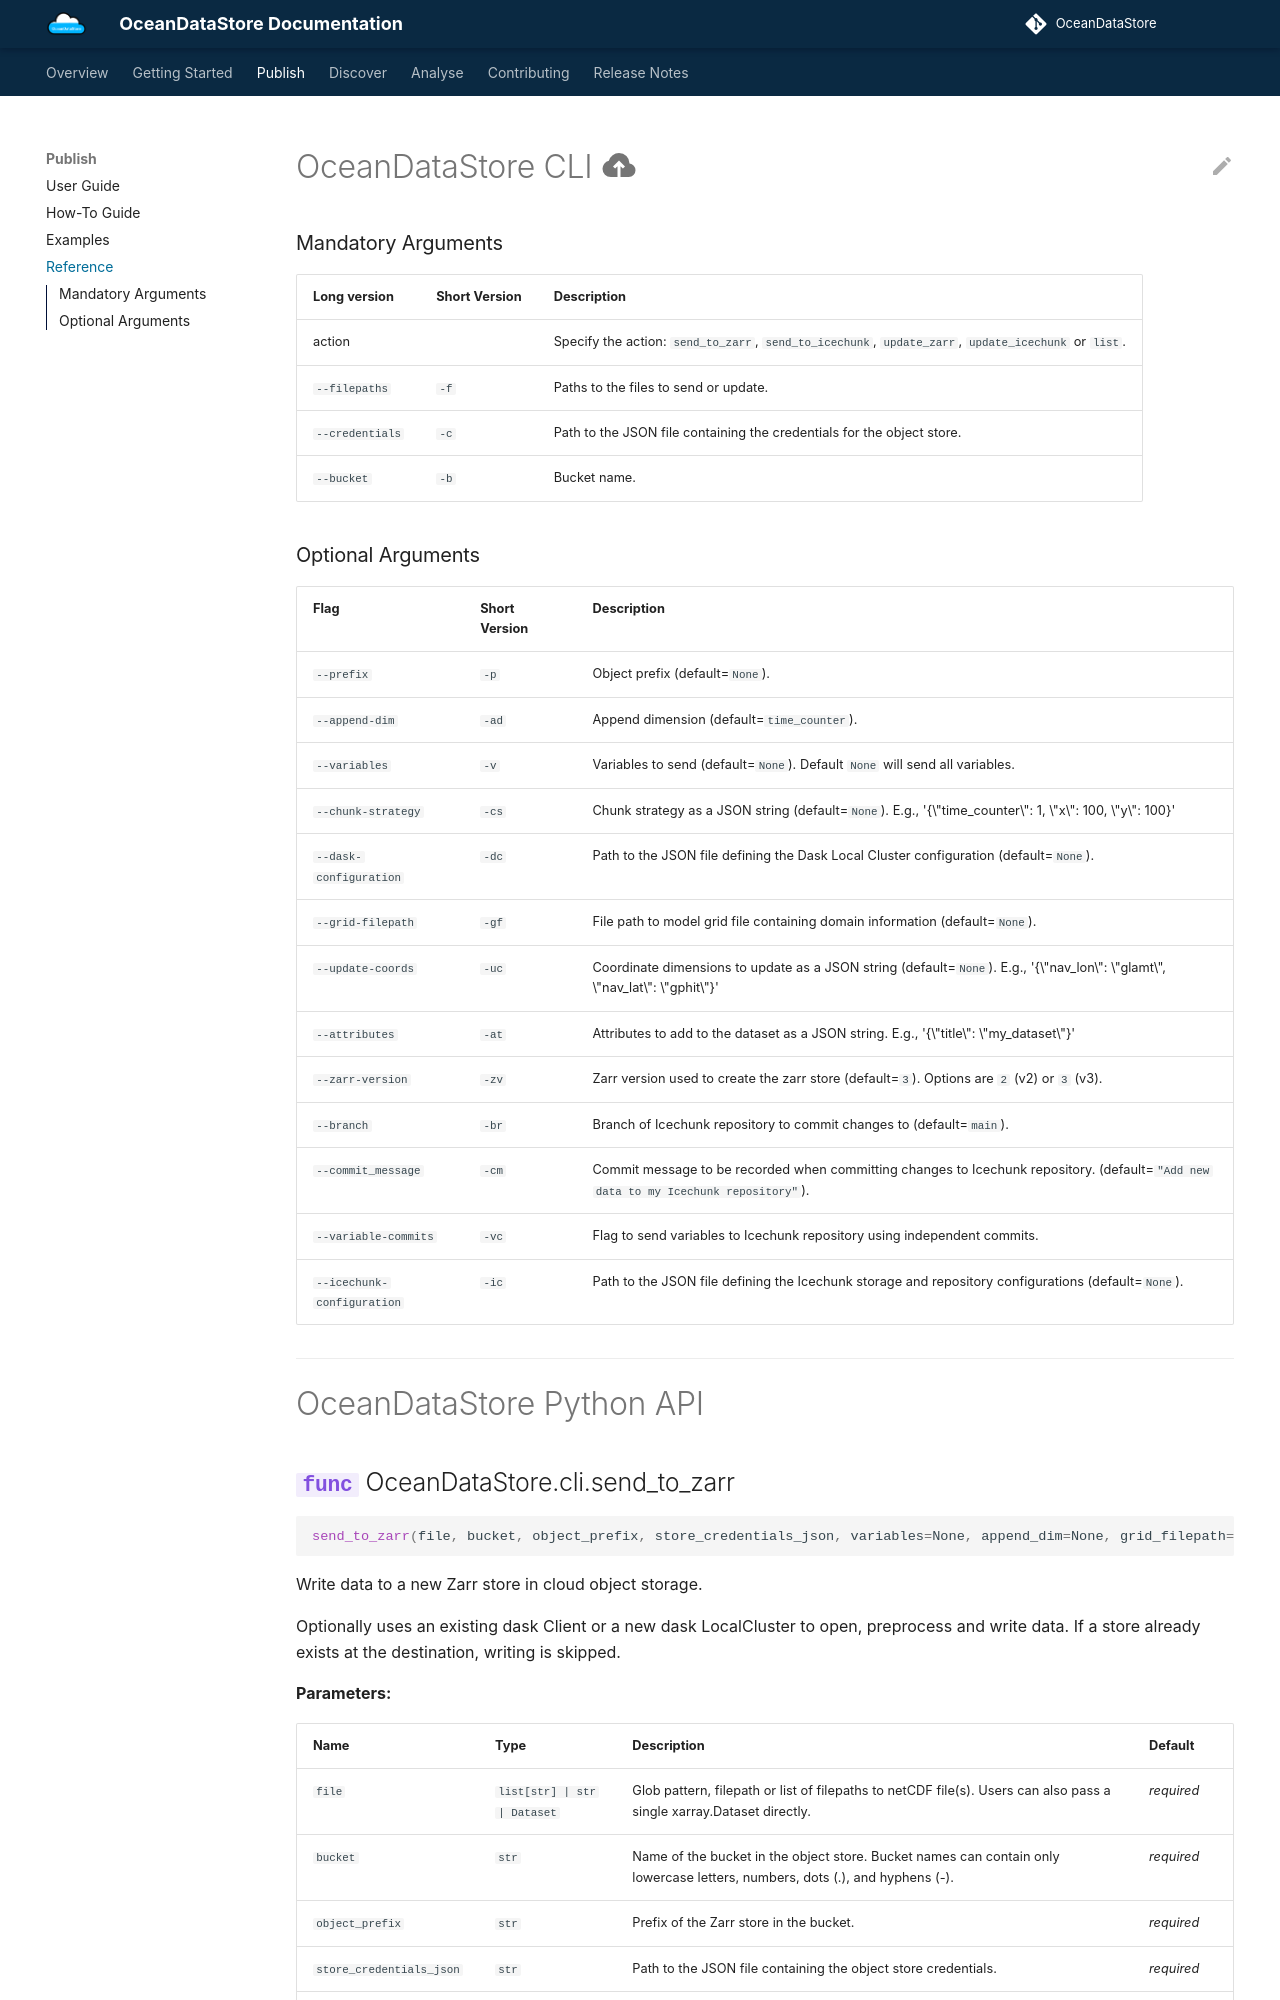

repository: NOC-MSM/OceanDataStore · page: cli_reference/index.html · generator: mkdocs

# OceanDataStore CLI :material-cloud-upload:

### Mandatory Arguments

| Long version | Short Version | Description |
|---|---|---|
| action | | Specify the action: `send_to_zarr`, `send_to_icechunk`, `update_zarr`, `update_icechunk` or `list`. |
| `--filepaths` | `-f` | Paths to the files to send or update. |
| `--credentials` | `-c` | Path to the JSON file containing the credentials for the object store. |
| `--bucket` | `-b` | Bucket name. |
